Run: headless pygame with SDL's dummy video driver; simulated clock (each Clock.tick advances the game by its frame time, no real sleeping); random seed 0; keys injected as events and as key.get_pressed() state; no mouse input.
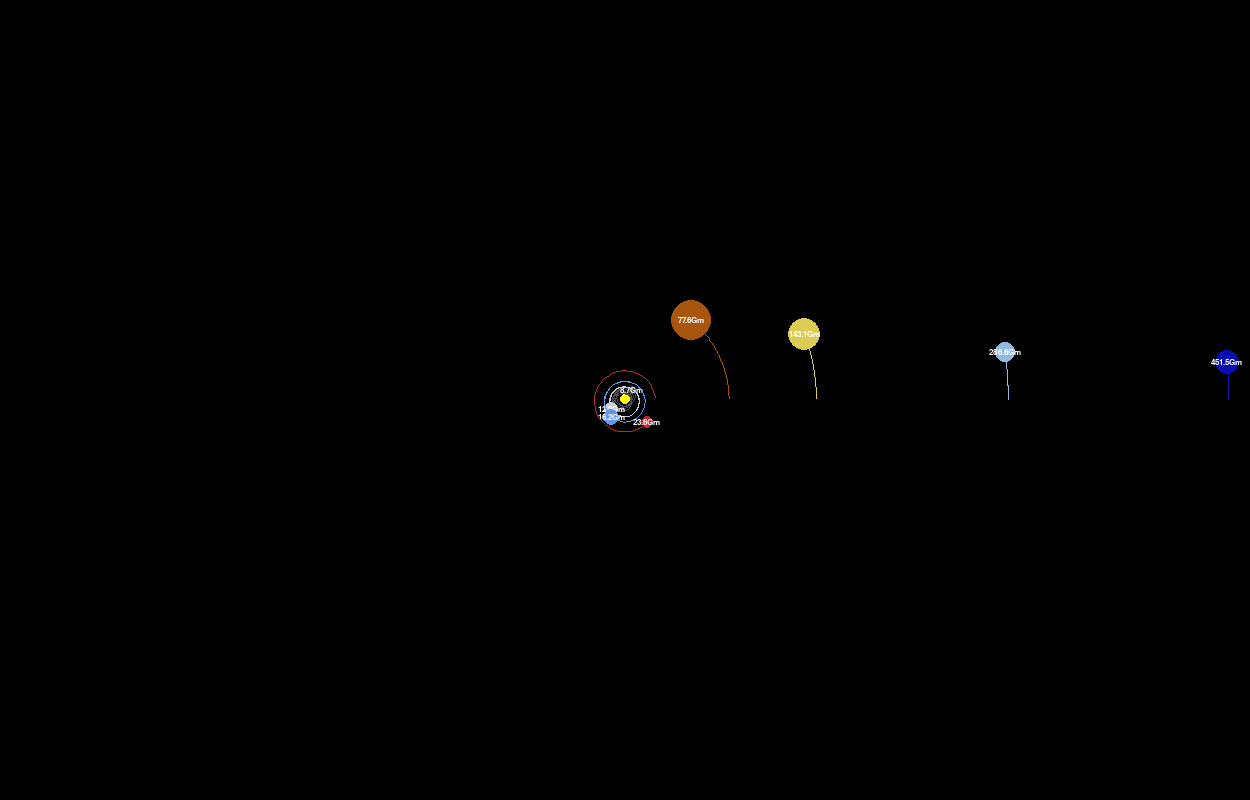
Frame 1 of 4 · flips 1–60 · no input
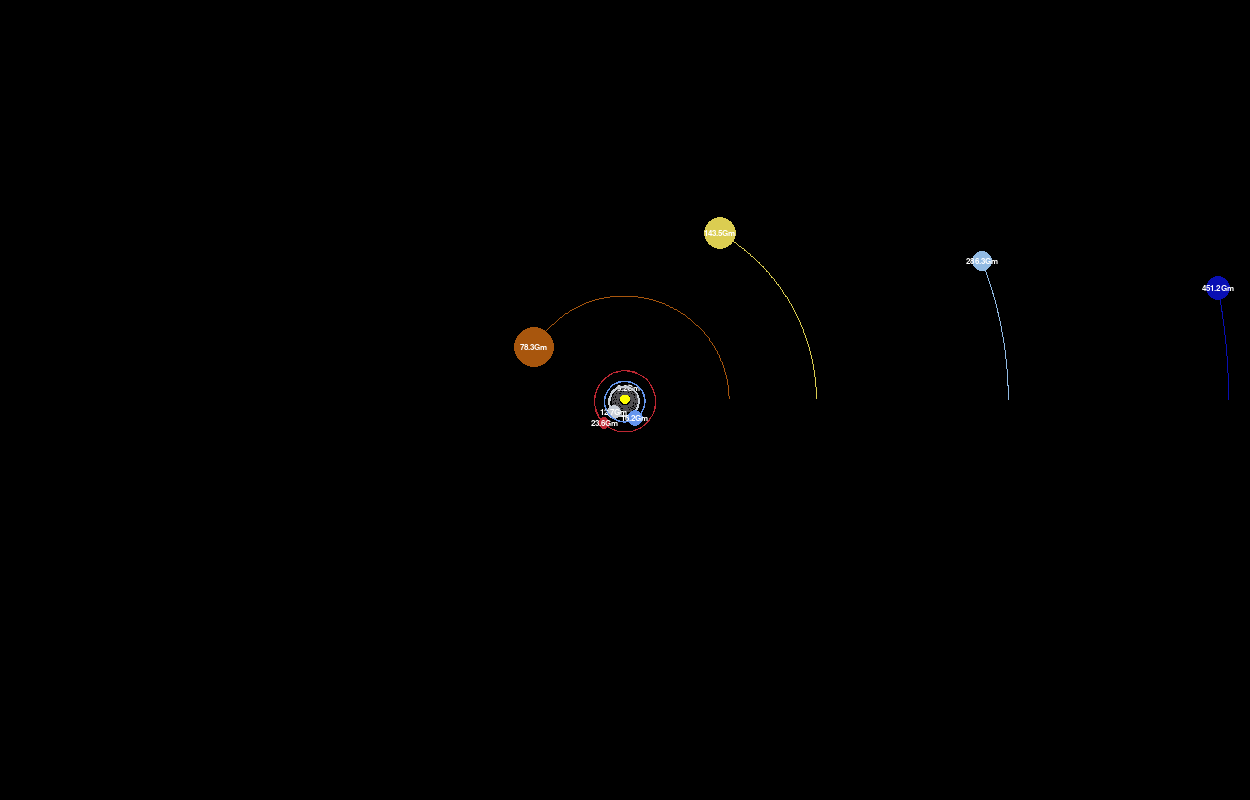
Frame 2 of 4 · flips 61–180 · tapped SPACE, RETURN · held RIGHT (→), D
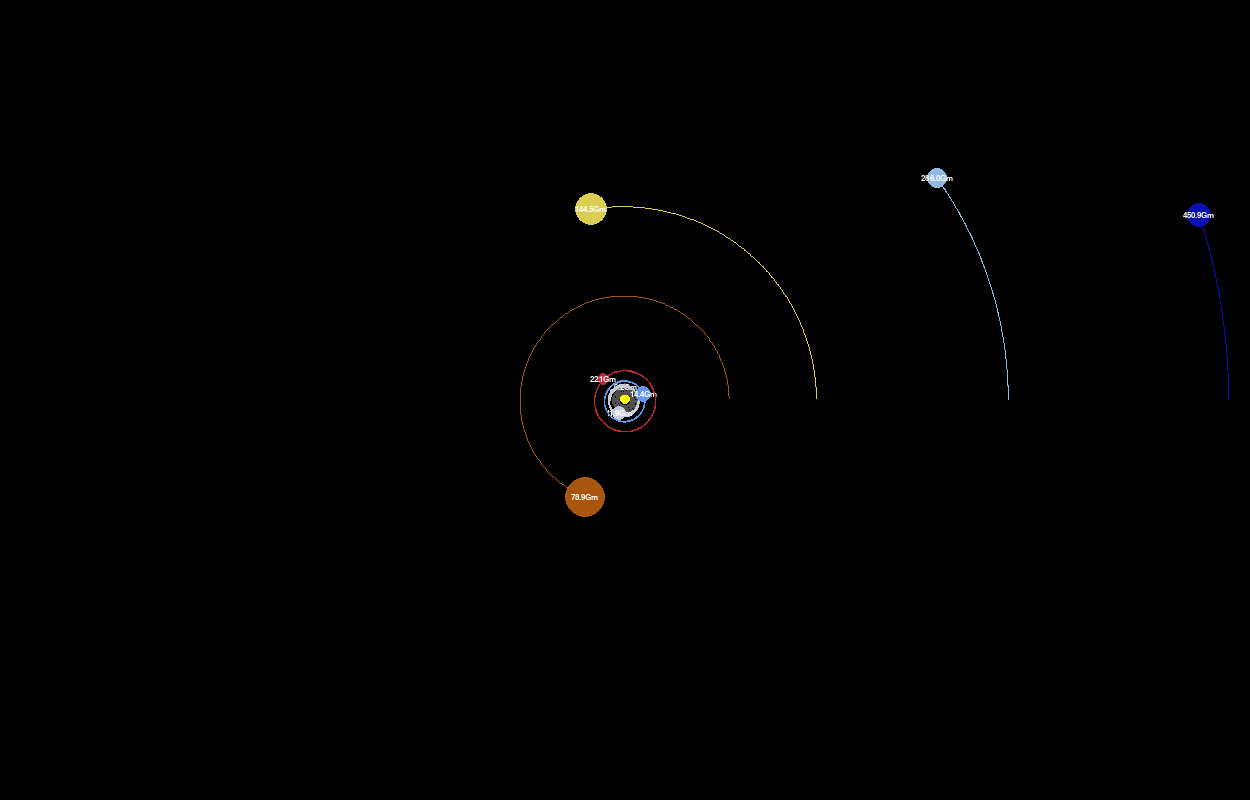
Frame 3 of 4 · flips 181–300 · held DOWN (↓), S
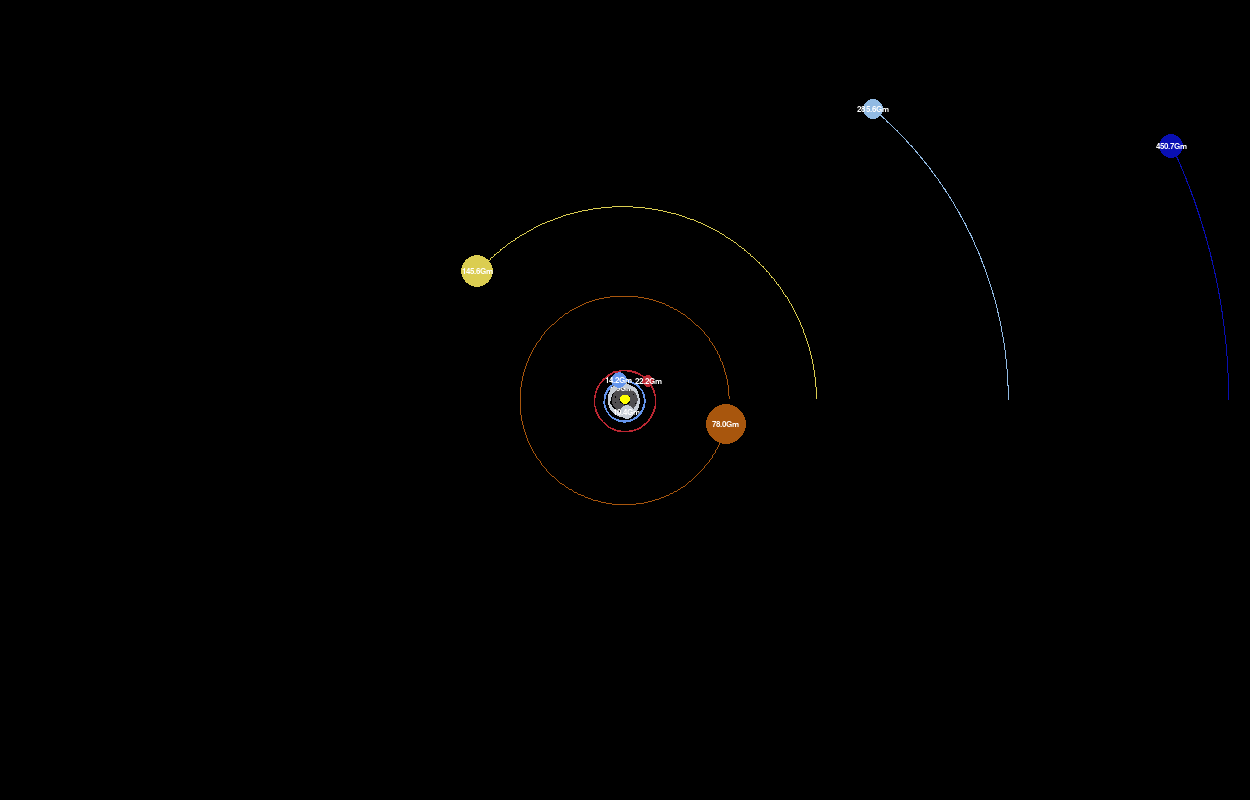
Frame 4 of 4 · flips 301–420 · held LEFT (←), A, UP (↑), W

The pygame program that drew these frames:

# All values are real and accurate astronomical units except for radii
# https://nssdc.gsfc.nasa.gov/planetary/factsheet/

import pygame
import math
pygame.init() # initialize pygame module

WIDTH, HEIGHT = 1250, 800 # Declares 2 variables in one line
WIN = pygame.display.set_mode((WIDTH, HEIGHT)) # Set up a window that takes in coordinates for the size of the window
pygame.display.set_caption("Solar system simulation") # Sets caption (title) of window

# RGB values for colors
YELLOW = (255, 255, 0)
BLUE = (100, 149, 237)
RED = (188, 39, 50)
DARK_GREY = (80, 78, 81)
LIGHT_GREY = (199, 205, 214)
WHITE = (255,255,255)
BLACK = (0, 0, 0)
ORANGE = (168, 86, 13)
LIGHT_YELLOW = (219, 205, 81)
LIGHT_BLUE = (145, 186, 227)
DARK_BLUE = (9, 15, 179)

FONT = pygame.font.SysFont("arial", 12)

FPS = 60

# Template for creating planets
class Planet:
    # Class variables
    AU = 149.6e6 * 1000 # (in m) 1 AU = distance from earth to sun
    G = 6.67428e-11 # Gravitational constant
    SCALE = 20 / AU # 250 / AU -> 1 AU = 100 pixels
    TIMESTEP = 3600 * 24 * 10 # Time it takes to update frame = 10 days

    def __init__(self, x, y, radius, color, mass):
        self.x = x
        self.y = y
        self.radius = radius # (in pixels)
        self.color = color
        self.mass = mass # (in kg)

        self.orbit = [] # List of all the points that a planet has traveled along
        self.sun = False # Whether or not the "planet" is a sun
        self.distance_to_sun = 0 # Each planet has a unique distance to sun

        self.x_vel = 0
        self.y_vel = 0

    # Draws planet on screen
    def draw(self, win):
        # Shifts reference frame so origin is at center of window
        x = self.x * self.SCALE + WIDTH / 2
        y = self.y * self.SCALE + HEIGHT / 2

        # Gets list of all updated points to scale
        if len(self.orbit) > 2:
            updated_points = []
            for point in self.orbit:
                x, y = point
                x = x * self.SCALE + WIDTH / 2
                y = y * self.SCALE + HEIGHT / 2
                updated_points.append((x, y))

            pygame.draw.lines(win, self.color, False, updated_points, 1)

        pygame.draw.circle(win, self.color, (x, y), self.radius)

        # Create and draw text object
        if not self.sun:
            distance_text = FONT.render(f"{round(self.distance_to_sun / (10 * 10**9), 1)}Gm", 1, WHITE)
            win.blit(distance_text, (x - distance_text.get_width() / 2, y - distance_text.get_height() / 2))

    # Returns the x and y components of the gravitational force between two masses
    def attraction(self, other):
        # Calculates the distance (r) between the two masses
        other_x, other_y = other.x, other.y
        distance_x = other_x - self.x
        distance_y = other_y - self.y
        distance = math.sqrt(distance_x**2 + distance_y**2)

        if other.sun:
            self.distance_to_sun = distance

        # Calculates force using Newton's law of gravity
        force = (self.G * self.mass * other.mass) / distance**2
        theta = math.atan2(distance_y, distance_x)
        force_x = force * math.cos(theta)
        force_y = force * math.sin(theta)
        return force_x, force_y

    # Continuously call this function to update position every TIMESTEP (every "day")
    def update_position(self, planets):
        total_fx = total_fy = 0

        # Sums up total forces exerted on planet from other masses
        for planet in planets:
            if self == planet:
                continue
            fx, fy = self.attraction(planet)
            total_fx += fx
            total_fy += fy

        # Updates x and y component of velocity using Newton's second law
        self.x_vel += total_fx / self.mass * self.TIMESTEP
        self.y_vel += total_fy / self.mass * self.TIMESTEP

        # Updates x and y position using velocity
        self.x += self.x_vel * self.TIMESTEP
        self.y += self.y_vel * self.TIMESTEP

        # Adds current position to list to allow for drawing the orbit
        self.orbit.append((self.x, self.y))

def main():
    run = True
    clock = pygame.time.Clock()

    # Create planets
    sun = Planet(0, 0, 5, YELLOW, 1.98892 * 10**30)
    sun.sun = True
    mercury = Planet(0.387 * Planet.AU, 0, 4, DARK_GREY, 0.33 * 10**24)
    mercury.y_vel = -47.4 * 1000  # (in m/s)
    venus = Planet(0.723 * Planet.AU, 0, 7, LIGHT_GREY, 4.87 * 10**24)
    venus.y_vel = -35 * 1000  # (in m/s)
    earth = Planet(1 * Planet.AU, 0, 8, BLUE, 5.97 * 10**24)
    earth.y_vel = -29.8 * 1000 # (in m/s)
    mars = Planet(1.524 * Planet.AU, 0, 6, RED, 0.642 * 10**24)
    mars.y_vel = -24.1 * 1000 # (in m/s)
    jupiter = Planet(5.204 * Planet.AU, 0, 20, ORANGE, 1898 * 10**24)
    jupiter.y_vel = -13.1 * 1000 # (in m/s)
    saturn = Planet(9.572 * Planet.AU, 0, 16, LIGHT_YELLOW, 568 * 10**24)
    saturn.y_vel = -9.7 * 1000 # (in m/s)
    uranus = Planet(19.165 * Planet.AU, 0, 10, LIGHT_BLUE, 86.8 * 10**24)
    uranus.y_vel = -6.8 * 1000 # (in m/s)
    neptune = Planet(30.181 * Planet.AU, 0, 12, DARK_BLUE, 102 * 10**24)
    neptune.y_vel = -5.4 * 1000 # (in m/s)
    planets = [sun, mercury, venus, earth, mars, jupiter, saturn, uranus, neptune]

    # Pygame event loop that runs while the simulation is going on
    while run:
        clock.tick(FPS)
        WIN.fill(BLACK)

        # Traverses list of all the events that occur
        for event in pygame.event.get():
            # Checks if user has clicked exit button
            if event.type == pygame.QUIT:
                run = False

        for planet in planets:
            planet.update_position(planets)
            planet.draw(WIN)

        pygame.display.update()

    # Quits simulation
    pygame.quit()

# Begin simulation
main()
